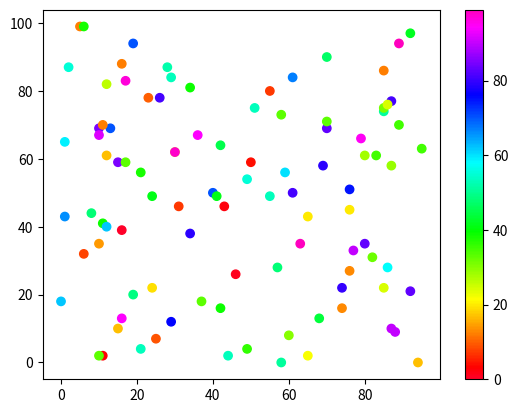

This chart was generated by the following Python code:
import matplotlib.pyplot as plt
import numpy as np

x = np.random.randint(100, size=(100))
y = np.random.randint(100, size=(100))
colors = np.random.randint(100, size=(100))

plt.scatter(x, y, c=colors, cmap='gist_rainbow')

plt.colorbar()

plt.show()
